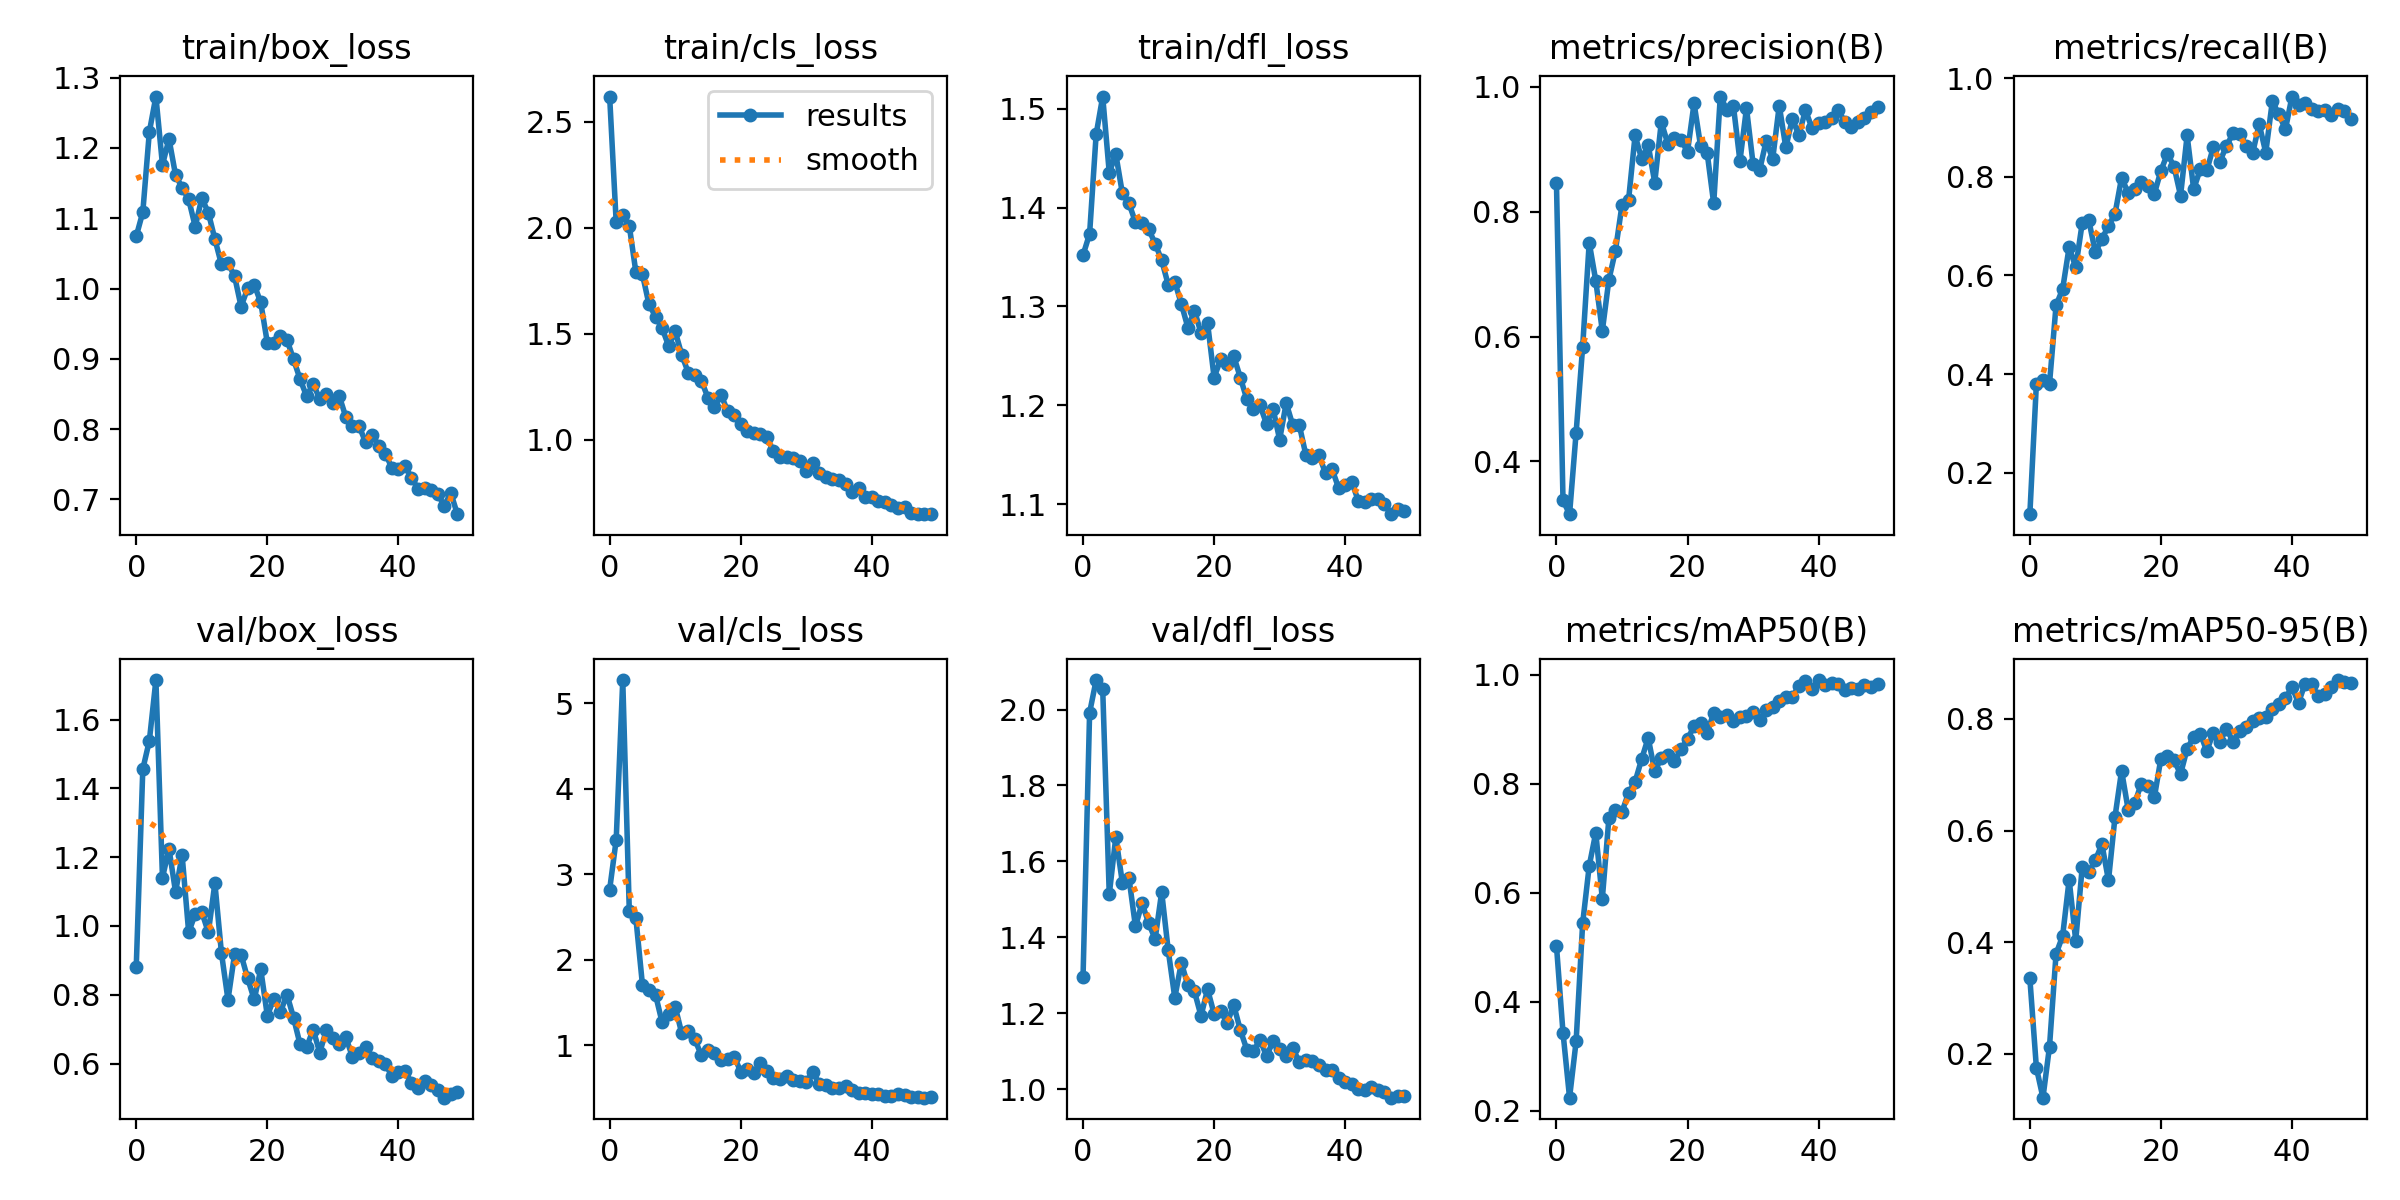

The data file committed next to this chart (first rows):
epoch, train/box_loss, train/cls_loss, train/dfl_loss, metrics/precision(B), metrics/recall(B), metrics/mAP50(B), metrics/mAP50-95(B), val/box_loss, val/cls_loss, val/dfl_loss, lr/pg0, lr/pg1, lr/pg2
0, 1.074, 2.619, 1.352, 0.8466, 0.1162, 0.5028, 0.3353, 0.8814, 2.822, 1.297, 0.000466, 0.000466, 0.000466
1, 1.109, 2.025, 1.373, 0.3373, 0.381, 0.343, 0.175, 1.456, 3.404, 1.992, 0.0009237, 0.0009237, 0.0009237
2, 1.223, 2.061, 1.474, 0.3152, 0.3881, 0.2237, 0.1217, 1.538, 5.273, 2.078, 0.001362, 0.001362, 0.001362
3, 1.273, 2.008, 1.512, 0.4456, 0.3805, 0.3269, 0.2133, 1.715, 2.569, 2.054, 0.001344, 0.001344, 0.001344
4, 1.176, 1.791, 1.435, 0.5837, 0.5396, 0.5437, 0.3792, 1.141, 2.489, 1.513, 0.001344, 0.001344, 0.001344
5, 1.213, 1.78, 1.454, 0.7505, 0.5722, 0.649, 0.411, 1.224, 1.711, 1.664, 0.001316, 0.001316, 0.001316
6, 1.161, 1.639, 1.415, 0.6894, 0.6578, 0.7099, 0.5121, 1.099, 1.646, 1.544, 0.001288, 0.001288, 0.001288
7, 1.143, 1.581, 1.404, 0.6088, 0.6163, 0.5889, 0.4028, 1.206, 1.591, 1.557, 0.001259, 0.001259, 0.001259
8, 1.127, 1.526, 1.385, 0.6909, 0.7068, 0.7361, 0.5356, 0.9816, 1.271, 1.429, 0.001231, 0.001231, 0.001231
9, 1.088, 1.442, 1.385, 0.7375, 0.7119, 0.7522, 0.5259, 1.035, 1.368, 1.49, 0.001203, 0.001203, 0.001203
10, 1.129, 1.511, 1.378, 0.8108, 0.6466, 0.7482, 0.5472, 1.041, 1.451, 1.438, 0.001174, 0.001174, 0.001174
11, 1.108, 1.401, 1.364, 0.8184, 0.6741, 0.7828, 0.5755, 0.9812, 1.141, 1.395, 0.001146, 0.001146, 0.001146
12, 1.07, 1.316, 1.347, 0.9223, 0.7005, 0.8034, 0.5107, 1.124, 1.172, 1.519, 0.001118, 0.001118, 0.001118
13, 1.034, 1.305, 1.322, 0.8849, 0.7252, 0.8449, 0.625, 0.9216, 1.071, 1.365, 0.001089, 0.001089, 0.001089
14, 1.036, 1.278, 1.325, 0.9071, 0.7983, 0.884, 0.7071, 0.7855, 0.8814, 1.241, 0.001061, 0.001061, 0.001061
15, 1.018, 1.198, 1.303, 0.8469, 0.7675, 0.8226, 0.6375, 0.9173, 0.9454, 1.333, 0.001033, 0.001033, 0.001033
16, 0.9743, 1.154, 1.279, 0.9438, 0.7745, 0.8472, 0.6484, 0.9163, 0.9067, 1.273, 0.001005, 0.001005, 0.001005
17, 1, 1.212, 1.296, 0.9088, 0.7896, 0.8529, 0.684, 0.8479, 0.8338, 1.257, 0.0009763, 0.0009763, 0.0009763
18, 1.006, 1.135, 1.273, 0.9178, 0.7818, 0.8413, 0.6794, 0.7863, 0.8439, 1.193, 0.000948, 0.000948, 0.000948
19, 0.9802, 1.114, 1.283, 0.9157, 0.7656, 0.863, 0.6595, 0.8739, 0.8691, 1.263, 0.0009197, 0.0009197, 0.0009197
20, 0.923, 1.073, 1.228, 0.8962, 0.8122, 0.8815, 0.729, 0.7394, 0.6933, 1.198, 0.0008914, 0.0008914, 0.0008914
21, 0.9226, 1.042, 1.246, 0.9738, 0.8469, 0.9058, 0.733, 0.7883, 0.7185, 1.205, 0.0008631, 0.0008631, 0.0008631
22, 0.9319, 1.029, 1.242, 0.9051, 0.8207, 0.9122, 0.7256, 0.7501, 0.6756, 1.175, 0.0008348, 0.0008348, 0.0008348
23, 0.9272, 1.026, 1.25, 0.8942, 0.7617, 0.8927, 0.7013, 0.8006, 0.7985, 1.221, 0.0008065, 0.0008065, 0.0008065
24, 0.8993, 1.012, 1.228, 0.8133, 0.8837, 0.9304, 0.7463, 0.7336, 0.705, 1.156, 0.0007782, 0.0007782, 0.0007782
25, 0.871, 0.945, 1.206, 0.9847, 0.775, 0.9226, 0.7676, 0.6557, 0.6229, 1.104, 0.0007499, 0.0007499, 0.0007499
26, 0.8468, 0.9167, 1.196, 0.9638, 0.8151, 0.9265, 0.7736, 0.6476, 0.6007, 1.099, 0.0007216, 0.0007216, 0.0007216
27, 0.8646, 0.9162, 1.2, 0.9701, 0.8129, 0.9148, 0.7422, 0.6988, 0.6369, 1.13, 0.0006934, 0.0006934, 0.0006934
28, 0.8429, 0.9119, 1.181, 0.8813, 0.8599, 0.9231, 0.7755, 0.6319, 0.5901, 1.087, 0.0006651, 0.0006651, 0.0006651
29, 0.8499, 0.9002, 1.196, 0.9663, 0.831, 0.9249, 0.7588, 0.6969, 0.5819, 1.126, 0.0006368, 0.0006368, 0.0006368
30, 0.8373, 0.8527, 1.165, 0.8772, 0.8624, 0.9317, 0.7826, 0.6731, 0.5728, 1.105, 0.0006085, 0.0006085, 0.0006085
31, 0.8464, 0.8911, 1.202, 0.8665, 0.888, 0.9162, 0.7592, 0.6561, 0.6893, 1.088, 0.0005802, 0.0005802, 0.0005802
32, 0.8167, 0.8447, 1.18, 0.9134, 0.8872, 0.9349, 0.7788, 0.676, 0.5492, 1.109, 0.0005519, 0.0005519, 0.0005519
33, 0.8048, 0.8255, 1.18, 0.8847, 0.8627, 0.94, 0.786, 0.6185, 0.5364, 1.071, 0.0005236, 0.0005236, 0.0005236
34, 0.8044, 0.8162, 1.15, 0.9702, 0.8482, 0.9516, 0.7956, 0.6315, 0.4984, 1.077, 0.0004953, 0.0004953, 0.0004953
35, 0.7814, 0.8111, 1.147, 0.9031, 0.9068, 0.9586, 0.8021, 0.6492, 0.5055, 1.075, 0.000467, 0.000467, 0.000467
36, 0.792, 0.7931, 1.15, 0.9489, 0.849, 0.9588, 0.8026, 0.6167, 0.5207, 1.063, 0.0004387, 0.0004387, 0.0004387
37, 0.7764, 0.7541, 1.131, 0.9227, 0.9528, 0.9795, 0.8179, 0.6065, 0.4782, 1.049, 0.0004104, 0.0004104, 0.0004104
38, 0.7653, 0.772, 1.135, 0.9632, 0.927, 0.9879, 0.827, 0.598, 0.4401, 1.052, 0.0003821, 0.0003821, 0.0003821
39, 0.7451, 0.7289, 1.117, 0.9336, 0.8959, 0.974, 0.8371, 0.5651, 0.4385, 1.029, 0.0003538, 0.0003538, 0.0003538
40, 0.7428, 0.7313, 1.119, 0.9416, 0.9627, 0.9901, 0.8565, 0.5769, 0.4268, 1.019, 0.0003255, 0.0003255, 0.0003255
41, 0.748, 0.7123, 1.123, 0.9443, 0.9458, 0.9801, 0.8289, 0.5791, 0.4306, 1.013, 0.0002972, 0.0002972, 0.0002972
42, 0.7309, 0.7042, 1.104, 0.9496, 0.9489, 0.9847, 0.863, 0.5442, 0.4112, 1.002, 0.0002689, 0.0002689, 0.0002689
43, 0.7151, 0.6942, 1.102, 0.9638, 0.9364, 0.9833, 0.8616, 0.5291, 0.4052, 0.998, 0.0002406, 0.0002406, 0.0002406
44, 0.7168, 0.6776, 1.105, 0.9435, 0.9332, 0.9723, 0.8413, 0.5481, 0.4253, 1.005, 0.0002124, 0.0002124, 0.0002124
45, 0.7137, 0.6834, 1.105, 0.9355, 0.9356, 0.9755, 0.8444, 0.5382, 0.4138, 0.9981, 0.0001841, 0.0001841, 0.0001841
46, 0.7083, 0.6552, 1.1, 0.9444, 0.9244, 0.9731, 0.8571, 0.5241, 0.3911, 0.9916, 0.0001558, 0.0001558, 0.0001558
47, 0.6906, 0.6491, 1.09, 0.9502, 0.9373, 0.9807, 0.8695, 0.5008, 0.3911, 0.9775, 0.0001275, 0.0001275, 0.0001275
48, 0.7094, 0.649, 1.095, 0.9591, 0.9332, 0.9768, 0.8656, 0.5125, 0.3875, 0.9808, 9.9173e-05, 9.9173e-05, 9.9173e-05
49, 0.679, 0.6485, 1.093, 0.9675, 0.9179, 0.9827, 0.8648, 0.5187, 0.3906, 0.9825, 7.0878e-05, 7.0878e-05, 7.0878e-05
